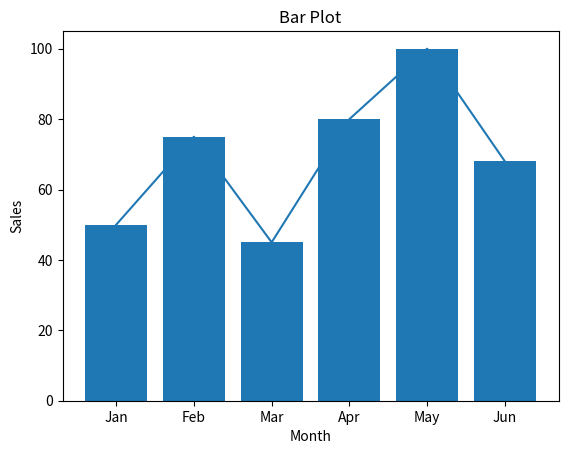

Write Python code to recreate this figure.
import matplotlib.pyplot as plt
month = ["Jan","Feb","Mar","Apr","May","Jun"]
sales = [50,75,45,80,100,68]
plt.plot(month,sales)
plt.xlabel("Month")
plt.ylabel("Sales")
plt.title("Line Plot")
plt.show()
plt.bar(month,sales)
plt.xlabel("Month")
plt.ylabel("Sales")
plt.title("Bar Plot")
plt.show()
